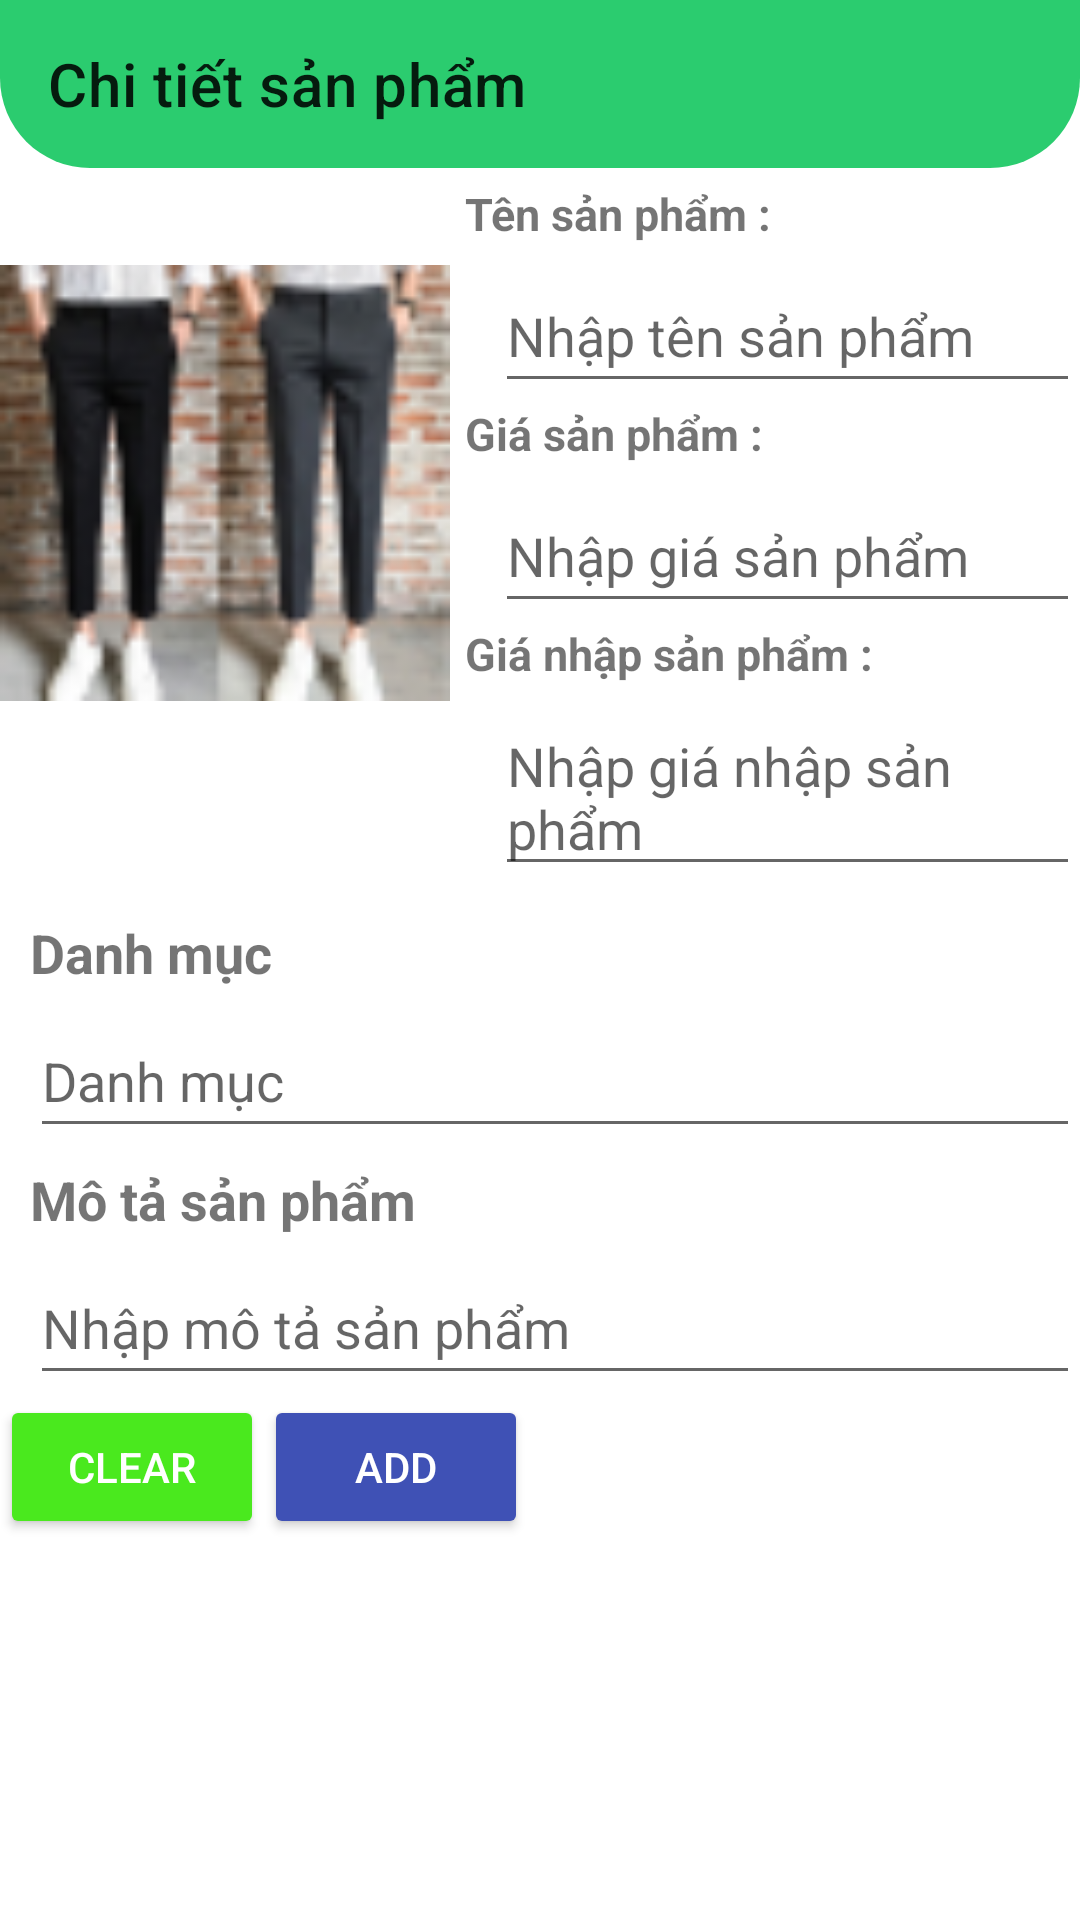

Here is an Android app screen rendered from its layout file. Give the layout XML and the strings, colors and styles it references.
<!-- AndroidManifest.xml: application theme Theme.Test26_04 -->
<!-- res/layout/activity_add_product.xml -->
<?xml version="1.0" encoding="utf-8"?>
<androidx.constraintlayout.widget.ConstraintLayout xmlns:android="http://schemas.android.com/apk/res/android"
    xmlns:app="http://schemas.android.com/apk/res-auto"
    xmlns:tools="http://schemas.android.com/tools"
    android:layout_width="match_parent"
    android:layout_height="match_parent"
    tools:context=".Add_ProductActivity">

    <androidx.appcompat.widget.Toolbar
        android:id="@+id/toolBar"
        android:layout_width="match_parent"
        android:layout_height="@dimen/_40sdp"
        android:background="@drawable/hearder_background"
        app:layout_constraintTop_toTopOf="parent"
        app:title="Chi tiết sản phẩm" />

    <LinearLayout
        android:id="@+id/layout_1"
        android:layout_width="match_parent"
        android:layout_height="wrap_content"
        android:layout_marginTop="5dp"
        android:orientation="horizontal"
        app:layout_constraintTop_toBottomOf="@id/toolBar">

        <ImageView
            android:id="@+id/image_input"
            android:layout_width="150dp"
            android:layout_height="200dp"
            android:src="@drawable/img_item" />

        <LinearLayout
            android:id="@+id/layout_2"
            android:layout_width="match_parent"
            android:layout_height="wrap_content"
            android:layout_marginLeft="5dp"
            android:orientation="vertical"
            app:layout_constraintTop_toBottomOf="@id/toolBar">

            <TextView
                android:layout_width="match_parent"
                android:layout_height="wrap_content"
                android:layout_marginTop="@dimen/_10sdp"
                android:text="Tên sản phẩm :"
                android:textSize="15sp"
                android:textStyle="bold" />

            <EditText
                android:id="@+id/txt_input_Name_Product"
                android:layout_width="match_parent"
                android:layout_height="wrap_content"
                android:layout_marginLeft="10dp"
                android:layout_marginTop="5dp"
                android:hint="Nhập tên sản phẩm "
                android:minHeight="48dp" />

            <TextView
                android:id="@+id/txt_Price_Product"
                android:layout_width="match_parent"
                android:layout_height="wrap_content"
                android:layout_marginTop="@dimen/_10sdp"
                android:text="Giá sản phẩm :"
                android:textSize="15sp"
                android:textStyle="bold" />

            <EditText
                android:id="@+id/txt_input_Price_Product"
                android:layout_width="match_parent"
                android:layout_height="wrap_content"
                android:layout_marginLeft="10dp"
                android:layout_marginTop="5dp"
                android:hint="Nhập giá sản phẩm "
                android:minHeight="48dp" />

            <TextView
                android:layout_width="match_parent"
                android:layout_height="wrap_content"
                android:layout_marginTop="@dimen/_10sdp"
                android:text="Giá nhập sản phẩm :"
                android:textSize="15sp"
                android:textStyle="bold" />

            <EditText
                android:id="@+id/txt_input_import_Price_Product"
                android:layout_width="match_parent"
                android:layout_height="wrap_content"
                android:layout_marginLeft="10dp"
                android:layout_marginTop="5dp"
                android:hint="Nhập giá nhập sản phẩm "
                android:minHeight="48dp" />


        </LinearLayout>
    </LinearLayout>

    <LinearLayout

        android:layout_width="match_parent"
        android:layout_height="0dp"
        android:layout_marginTop="5dp"
        android:orientation="vertical"
        app:layout_constraintBottom_toBottomOf="parent"
        app:layout_constraintTop_toBottomOf="@id/layout_1">

        <TextView

            android:layout_width="match_parent"
            android:layout_height="wrap_content"
            android:layout_marginLeft="10dp"
            android:layout_marginTop="5dp"
            android:text="Danh mục"
            android:textSize="18sp"
            android:textStyle="bold" />


        <EditText
            android:id="@+id/txt_category"
            android:layout_width="match_parent"
            android:layout_height="wrap_content"
            android:layout_marginLeft="10dp"
            android:layout_marginTop="5dp"
            android:hint="Danh mục"
            android:minHeight="48dp" />

        <TextView

            android:layout_width="match_parent"
            android:layout_height="wrap_content"
            android:layout_marginLeft="10dp"
            android:layout_marginTop="5dp"
            android:text="Mô tả sản phẩm"
            android:textSize="18sp"
            android:textStyle="bold" />


        <EditText
            android:id="@+id/txt_input_Description_Product"
            android:layout_width="match_parent"
            android:layout_height="wrap_content"
            android:layout_marginLeft="10dp"
            android:layout_marginTop="5dp"
            android:hint="Nhập mô tả sản phẩm "
            android:minHeight="48dp" />

        <LinearLayout
            android:layout_width="match_parent"
            android:layout_height="wrap_content">

            <Button
                android:id="@+id/btn_clear"
                android:layout_width="wrap_content"
                android:layout_height="wrap_content"
                android:layout_margin="@dimen/_10sdp"
                android:textColor="@color/white"
                android:backgroundTint="#4AE91E"
                android:text="Clear"/>


            <Button
                android:id="@+id/btn_add"
                android:layout_width="wrap_content"
                android:layout_height="wrap_content"
                android:layout_margin="@dimen/_10sdp"
                android:backgroundTint="#3F51B5"
                android:textColor="@color/white"
                android:text="Add"
                />

        </LinearLayout>


    </LinearLayout>

</androidx.constraintlayout.widget.ConstraintLayout>
<!-- resources referenced by this layout -->
<resources>
  <color name="white">#FFFFFFFF</color>
  <!-- drawable hearder_background (drawable) -->
  <?xml version="1.0" encoding="utf-8"?>
  <shape xmlns:android="http://schemas.android.com/apk/res/android"
      android:shape="rectangle">
  
      <solid android:color="@color/colorPrimary1"/>
  
      <corners
          android:bottomRightRadius="30dp"
          android:bottomLeftRadius="30dp"/>
  
  
  </shape>
  <!-- drawable img_item: png bitmap (drawable, 10891 bytes) -->
  <style name="Theme.Test26_04" parent="Theme.MaterialComponents.DayNight.NoActionBar">
          
          <item name="colorPrimary">@color/purple_500</item>
          <item name="colorPrimaryVariant">@color/purple_700</item>
          <item name="colorOnPrimary">@color/white</item>
          
          <item name="colorSecondary">@color/teal_200</item>
          <item name="colorSecondaryVariant">@color/teal_700</item>
          <item name="colorOnSecondary">@color/black</item>
          
          <item name="android:statusBarColor" tools:targetApi="l">?attr/colorPrimaryVariant</item>
          
      </style>
  <color name="colorPrimary1">#2BCC6F</color>
  <color name="purple_500">#FF6200EE</color>
  <color name="purple_700">#FF3700B3</color>
  <color name="teal_200">#FF03DAC5</color>
  <color name="teal_700">#FF018786</color>
  <color name="black">#FF000000</color>
</resources>
